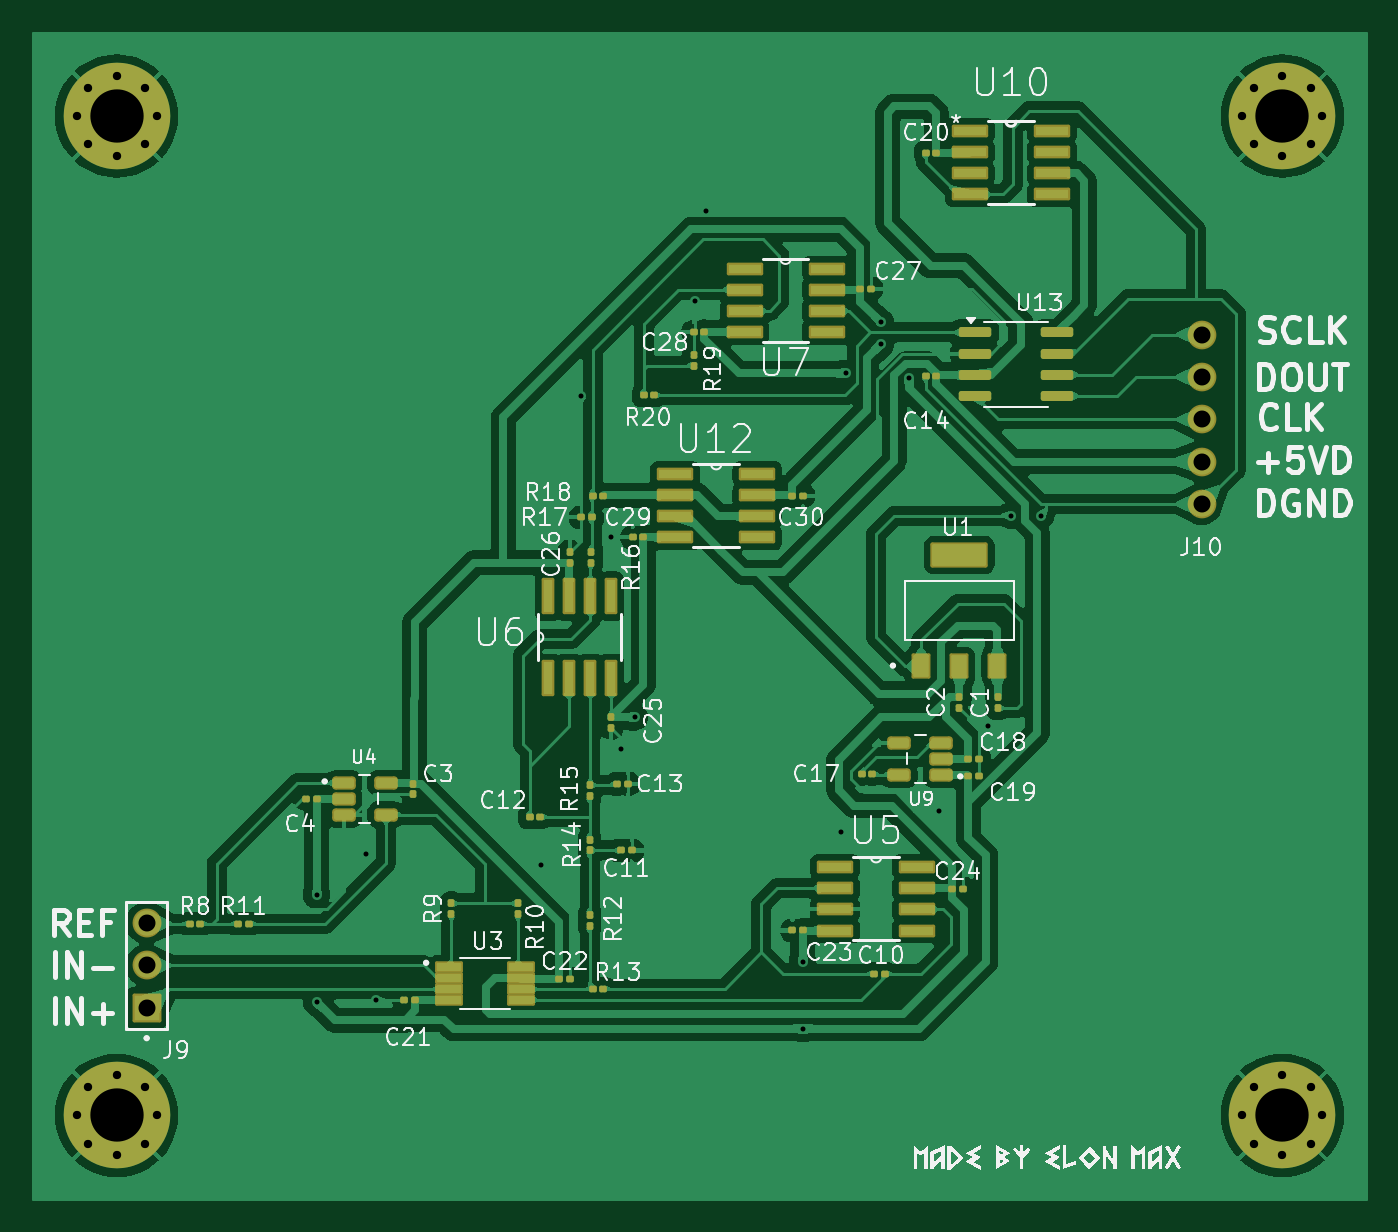
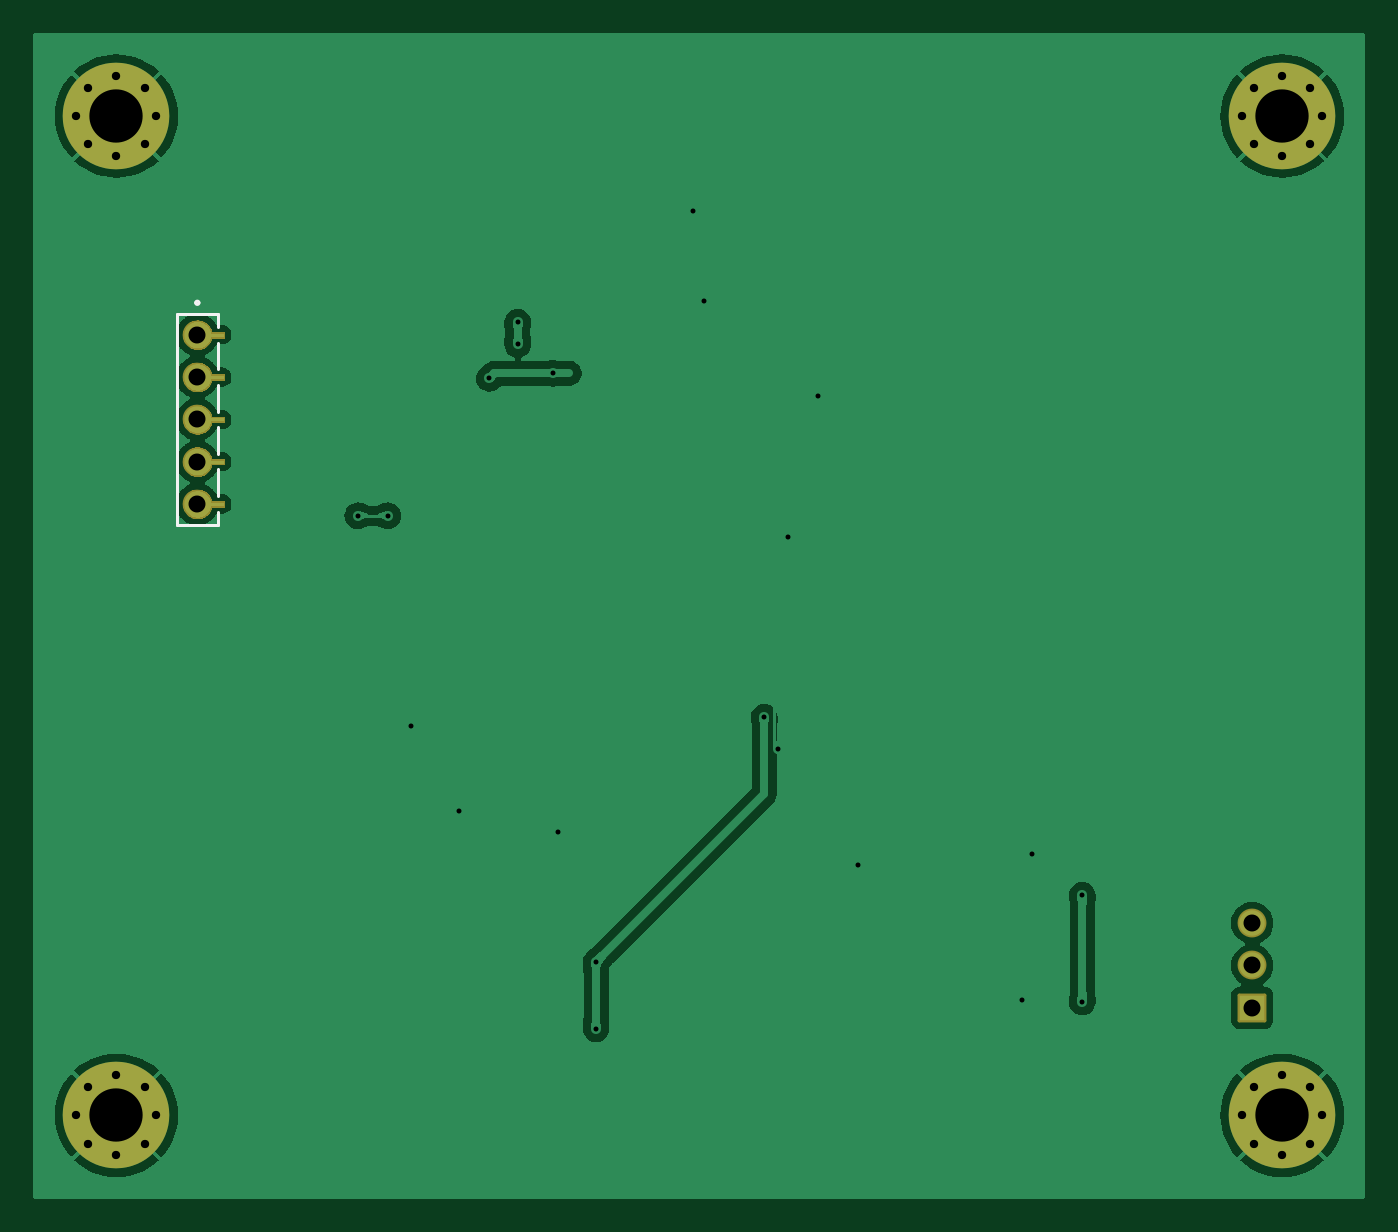
Circuit board: 11 layer files. Board 80.0 x 70.0 mm.
- bottom_copper: test-B_Cu.gbr (84562 bytes)
- bottom_mask: test-B_Mask.gbr (25039 bytes)
- paste: test-B_Paste.gbr (3204 bytes)
- bottom_silk: test-B_Silkscreen.gbr (1067 bytes)
- outline: test-Edge_Cuts.gbr (420 bytes)
- top_copper: test-F_Cu.gbr (206376 bytes)
- top_mask: test-F_Mask.gbr (8014 bytes)
- paste: test-F_Paste.gbr (6490 bytes)
- top_silk: test-F_Silkscreen.gbr (93196 bytes)
- drill: test-NPTH.drl (269 bytes)
- drill: test-PTH.drl (1342 bytes)

=== bottom_copper: test-B_Cu.gbr (84562 bytes, source omitted) ===
=== bottom_mask: test-B_Mask.gbr (25039 bytes, source omitted) ===
=== paste: test-B_Paste.gbr ===
%TF.GenerationSoftware,KiCad,Pcbnew,8.0.5*%
%TF.CreationDate,2024-10-11T16:07:05+03:00*%
%TF.ProjectId,test,74657374-2e6b-4696-9361-645f70636258,rev?*%
%TF.SameCoordinates,Original*%
%TF.FileFunction,Paste,Bot*%
%TF.FilePolarity,Positive*%
%FSLAX46Y46*%
G04 Gerber Fmt 4.6, Leading zero omitted, Abs format (unit mm)*
G04 Created by KiCad (PCBNEW 8.0.5) date 2024-10-11 16:07:05*
%MOMM*%
%LPD*%
G01*
G04 APERTURE LIST*
%ADD10C,0.010000*%
G04 APERTURE END LIST*
D10*
%TO.C,J10*%
X71227500Y-19212500D02*
X69687500Y-19212500D01*
X69687500Y-18752500D01*
X69372500Y-18387500D01*
X68612500Y-18387500D01*
X68612500Y-17877500D01*
X69372500Y-17877500D01*
X69687500Y-17512500D01*
X69687500Y-17052500D01*
X71227500Y-17052500D01*
X71227500Y-19212500D01*
G36*
X71227500Y-19212500D02*
G01*
X69687500Y-19212500D01*
X69687500Y-18752500D01*
X69372500Y-18387500D01*
X68612500Y-18387500D01*
X68612500Y-17877500D01*
X69372500Y-17877500D01*
X69687500Y-17512500D01*
X69687500Y-17052500D01*
X71227500Y-17052500D01*
X71227500Y-19212500D01*
G37*
X71227500Y-21752500D02*
X69687500Y-21752500D01*
X69687500Y-21292500D01*
X69372500Y-20927500D01*
X68612500Y-20927500D01*
X68612500Y-20417500D01*
X69372500Y-20417500D01*
X69687500Y-20052500D01*
X69687500Y-19592500D01*
X71227500Y-19592500D01*
X71227500Y-21752500D01*
G36*
X71227500Y-21752500D02*
G01*
X69687500Y-21752500D01*
X69687500Y-21292500D01*
X69372500Y-20927500D01*
X68612500Y-20927500D01*
X68612500Y-20417500D01*
X69372500Y-20417500D01*
X69687500Y-20052500D01*
X69687500Y-19592500D01*
X71227500Y-19592500D01*
X71227500Y-21752500D01*
G37*
X71227500Y-24292500D02*
X69687500Y-24292500D01*
X69687500Y-23832500D01*
X69372500Y-23467500D01*
X68612500Y-23467500D01*
X68612500Y-22957500D01*
X69372500Y-22957500D01*
X69687500Y-22592500D01*
X69687500Y-22132500D01*
X71227500Y-22132500D01*
X71227500Y-24292500D01*
G36*
X71227500Y-24292500D02*
G01*
X69687500Y-24292500D01*
X69687500Y-23832500D01*
X69372500Y-23467500D01*
X68612500Y-23467500D01*
X68612500Y-22957500D01*
X69372500Y-22957500D01*
X69687500Y-22592500D01*
X69687500Y-22132500D01*
X71227500Y-22132500D01*
X71227500Y-24292500D01*
G37*
X71227500Y-26832500D02*
X69687500Y-26832500D01*
X69687500Y-26372500D01*
X69372500Y-26007500D01*
X68612500Y-26007500D01*
X68612500Y-25497500D01*
X69372500Y-25497500D01*
X69687500Y-25132500D01*
X69687500Y-24672500D01*
X71227500Y-24672500D01*
X71227500Y-26832500D01*
G36*
X71227500Y-26832500D02*
G01*
X69687500Y-26832500D01*
X69687500Y-26372500D01*
X69372500Y-26007500D01*
X68612500Y-26007500D01*
X68612500Y-25497500D01*
X69372500Y-25497500D01*
X69687500Y-25132500D01*
X69687500Y-24672500D01*
X71227500Y-24672500D01*
X71227500Y-26832500D01*
G37*
X71227500Y-29372500D02*
X69687500Y-29372500D01*
X69687500Y-28912500D01*
X69372500Y-28547500D01*
X68612500Y-28547500D01*
X68612500Y-28037500D01*
X69372500Y-28037500D01*
X69687500Y-27672500D01*
X69687500Y-27212500D01*
X71227500Y-27212500D01*
X71227500Y-29372500D01*
G36*
X71227500Y-29372500D02*
G01*
X69687500Y-29372500D01*
X69687500Y-28912500D01*
X69372500Y-28547500D01*
X68612500Y-28547500D01*
X68612500Y-28037500D01*
X69372500Y-28037500D01*
X69687500Y-27672500D01*
X69687500Y-27212500D01*
X71227500Y-27212500D01*
X71227500Y-29372500D01*
G37*
%TD*%
M02*

=== bottom_silk: test-B_Silkscreen.gbr ===
%TF.GenerationSoftware,KiCad,Pcbnew,8.0.5*%
%TF.CreationDate,2024-10-11T16:07:05+03:00*%
%TF.ProjectId,test,74657374-2e6b-4696-9361-645f70636258,rev?*%
%TF.SameCoordinates,Original*%
%TF.FileFunction,Legend,Bot*%
%TF.FilePolarity,Positive*%
%FSLAX46Y46*%
G04 Gerber Fmt 4.6, Leading zero omitted, Abs format (unit mm)*
G04 Created by KiCad (PCBNEW 8.0.5) date 2024-10-11 16:07:05*
%MOMM*%
%LPD*%
G01*
G04 APERTURE LIST*
%ADD10C,0.200000*%
G04 APERTURE END LIST*
D10*
%TO.C,J10*%
X68897500Y-16862500D02*
X71387500Y-16862500D01*
X68897500Y-17667500D02*
X68897500Y-16862500D01*
X68897500Y-20207500D02*
X68897500Y-18597500D01*
X68897500Y-22747500D02*
X68897500Y-21137500D01*
X68897500Y-25287500D02*
X68897500Y-23677500D01*
X68897500Y-27827500D02*
X68897500Y-26217500D01*
X68897500Y-29562500D02*
X68897500Y-28757500D01*
X71387500Y-16862500D02*
X71387500Y-29562500D01*
X71387500Y-29562500D02*
X68897500Y-29562500D01*
X70242500Y-16212500D02*
G75*
G02*
X70042500Y-16212500I-100000J0D01*
G01*
X70042500Y-16212500D02*
G75*
G02*
X70242500Y-16212500I100000J0D01*
G01*
%TD*%
M02*

=== outline: test-Edge_Cuts.gbr ===
%TF.GenerationSoftware,KiCad,Pcbnew,8.0.5*%
%TF.CreationDate,2024-10-11T16:07:05+03:00*%
%TF.ProjectId,test,74657374-2e6b-4696-9361-645f70636258,rev?*%
%TF.SameCoordinates,Original*%
%TF.FileFunction,Profile,NP*%
%FSLAX46Y46*%
G04 Gerber Fmt 4.6, Leading zero omitted, Abs format (unit mm)*
G04 Created by KiCad (PCBNEW 8.0.5) date 2024-10-11 16:07:05*
%MOMM*%
%LPD*%
G01*
G04 APERTURE LIST*
G04 APERTURE END LIST*
M02*

=== top_copper: test-F_Cu.gbr (206376 bytes, source omitted) ===
=== top_mask: test-F_Mask.gbr (8014 bytes, source omitted) ===
=== paste: test-F_Paste.gbr (6490 bytes, source omitted) ===
=== top_silk: test-F_Silkscreen.gbr (93196 bytes, source omitted) ===
=== drill: test-NPTH.drl ===
M48
; DRILL file {KiCad 8.0.5} date 2024-10-11T16:09:06+0300
; FORMAT={-:-/ absolute / metric / decimal}
; #@! TF.CreationDate,2024-10-11T16:09:06+03:00
; #@! TF.GenerationSoftware,Kicad,Pcbnew,8.0.5
; #@! TF.FileFunction,NonPlated,1,2,NPTH
FMAT,2
METRIC
%
G90
G05
M30

=== drill: test-PTH.drl ===
M48
; DRILL file {KiCad 8.0.5} date 2024-10-11T16:09:06+0300
; FORMAT={-:-/ absolute / metric / decimal}
; #@! TF.CreationDate,2024-10-11T16:09:06+03:00
; #@! TF.GenerationSoftware,Kicad,Pcbnew,8.0.5
; #@! TF.FileFunction,Plated,1,2,PTH
FMAT,2
METRIC
; #@! TA.AperFunction,Plated,PTH,ViaDrill
T1C0.300
; #@! TA.AperFunction,Plated,PTH,ComponentDrill
T2C0.500
; #@! TA.AperFunction,Plated,PTH,ComponentDrill
T3C1.020
; #@! TA.AperFunction,Plated,PTH,ComponentDrill
T4C3.200
%
G90
G05
T1
X17.0Y-51.8
X17.0Y-58.2
X20.0Y-49.3
X20.6Y-58.1
X30.5Y-50.0
X32.9Y-21.8
X34.7Y-30.3
X35.3Y-43.0
X36.1Y-41.1
X39.7Y-16.1
X40.4Y-10.7
X46.2Y-55.8
X46.2Y-59.8
X48.5Y-48.0
X48.8Y-20.45
X50.9Y-17.395
X50.9Y-18.7
X52.6Y-20.75
X54.4Y-46.7
X57.3Y-41.6
X58.7Y-29.0
X60.5Y-29.0
T2
X2.6Y-5.0
X2.6Y-65.0
X3.303Y-3.303
X3.303Y-6.697
X3.303Y-63.303
X3.303Y-66.697
X5.0Y-2.6
X5.0Y-7.4
X5.0Y-62.6
X5.0Y-67.4
X6.697Y-3.303
X6.697Y-6.697
X6.697Y-63.303
X6.697Y-66.697
X7.4Y-5.0
X7.4Y-65.0
X72.6Y-5.0
X72.6Y-65.0
X73.303Y-3.303
X73.303Y-6.697
X73.303Y-63.303
X73.303Y-66.697
X75.0Y-2.6
X75.0Y-7.4
X75.0Y-62.6
X75.0Y-67.4
X76.697Y-3.303
X76.697Y-6.697
X76.697Y-63.303
X76.697Y-66.697
X77.4Y-5.0
X77.4Y-65.0
T3
X6.8Y-53.46
X6.8Y-56.0
X6.8Y-58.54
X70.142Y-18.133
X70.142Y-20.672
X70.142Y-23.212
X70.142Y-25.752
X70.142Y-28.293
T4
X5.0Y-5.0
X5.0Y-65.0
X75.0Y-5.0
X75.0Y-65.0
M30

